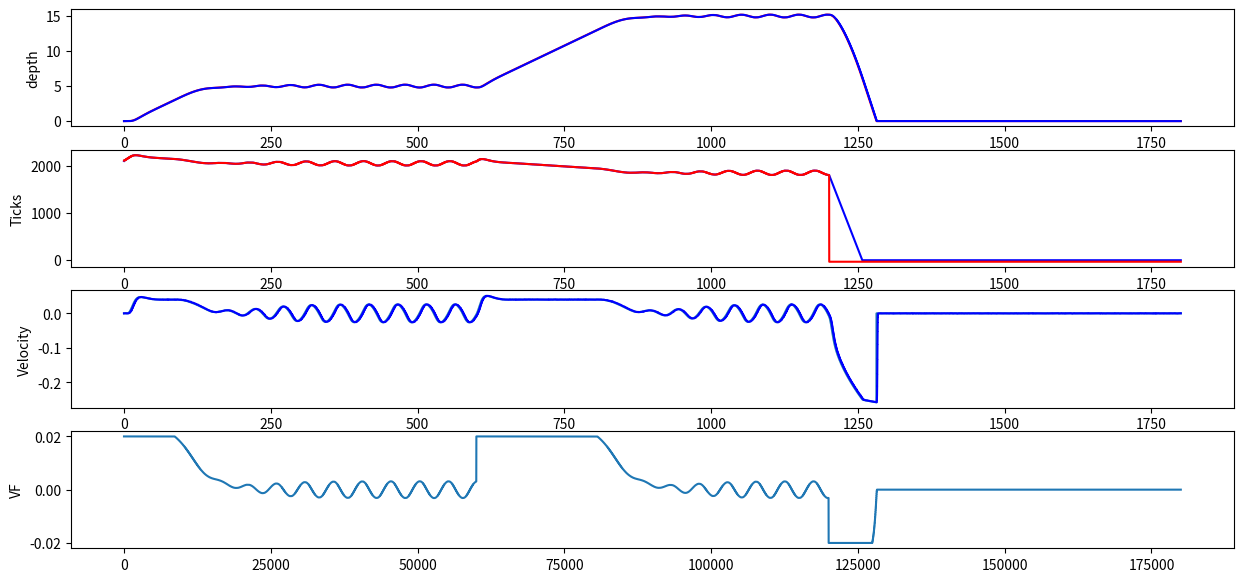

Generate this figure with matplotlib:
from math import *
import numpy as np
import matplotlib.pyplot as plt

g = 9.81
rho_eau = 1025.0 # kg/m3
m=8.3

########## Drone characteristics ##########

C_f = np.pi*(0.12)**2
print("C_f = ", C_f)
# C_f = 0.043
# C_f = 0.1
# C_f = 0.02
# C_f = 0.02
equilibrium_tick = 2150
tick_compression = 20.0 # ticks per meters

tick_to_volume = (1.75e-3/48.0)*((0.05/2.0)**2)*np.pi

speed_in = 32.0 # tick/s
speed_out = 32.0 # tick/s

piston_tick_max = 2400
piston_tick_min = 0

volume_compression = -tick_compression*tick_to_volume # in delta_V / m
print("volume_compression", volume_compression)
print("tick_to_volume", tick_to_volume)

duration_delay_command = 0.01 #s
duration_delay_depth_delay = 0.01 #s

########## Drone regulation ##########
C_f_estim = C_f
K_factor = 400.0
K_velocity = 1.0

vector_field_velocity = 0.02
vector_field_approach_threshold = 2.0

delta_t_regulation = 1.0 # sec
set_point_following = 10.0

equilibrium_tick_error = 0.0

########## State Vector ##########
# Initial : position, velocity, piston volume, tick
# x[0] depth
# x[1] velocity
# x[2] Piston volume (0.0 = equilibrium)
# x[3] tick
x = np.zeros(4)
x[0] = 0.0
x[1] = 0.0

# x[3] = equilibrium_tick+(x[0]*volume_compression)/tick_to_volume
x[3] = 2100
x[2] = -(x[3]-equilibrium_tick)*tick_to_volume
print("x[2] = ", x[2], "x[3] = ", x[3])

depth_estim = 0.0
velocity_estim = 0.0
delta_t_fusion = 1.0/5.0
depth_delayed = 0.0

########## Mission ##########
# waypoints = []
# for d in range(1, 17, 2):
# 	waypoints.append([d, 60*60])
# for d in range(16, 0, -2):
# 	waypoints.append([d, 60*60])

# waypoints = [[5.0, 60*60], [40, 60*60], [0.0, 10*60]]
# waypoints = [[5.0, 60*60]]
# waypoints = [[5.0, 60*60*1]]
# waypoints = [[0.0, 100]]
# waypoints = [[5.0, 60*60], [10.0, 60*60], [0.0, 60*60], [5.0, 60*60]]
waypoints = [[5.0, 10*60], [15.0, 10*60], [0.0, 10*60]]

########## Simulation ##########
dt=0.01
time_simulation = 0.0 # sec
for w in waypoints:
	time_simulation+=w[1]
next_time_waypoint = 0
nb_waypoint = 0

depth_seafloor = 50.0
i_acc=0.0

### Log
a_log = []
v_log = []
e_log = []
i_log = []
u_log = []
vf_log = []

pressure_memory = []
depth_memory = []

##############################################################

def euler(x, u, dt):
	global t
	# Note : u => cmd in tick (inverted from volume variation)
	# y=np.array(x)
	y=np.array(x)

	y[0] += dt*x[1]
	y[1] += dt*(-g*((x[2]+x[0]*volume_compression)*rho_eau) - (0.5*C_f*x[1]*abs(x[1])*rho_eau))/m

	# Simulation limits
	if(x[0]>=depth_seafloor and y[1]>=0.0):
		y[0] = x[0]
		y[1] = 0.0
	if(x[0]<=0 and y[1]<=0.0):
		y[0] = x[0]
		y[1] = 0.0

	if(u>=0):
		y[3] += min(speed_out*dt, u)
	else:
		y[3] -= min(speed_in*dt, abs(u))

	if(y[3]>piston_tick_max):
		y[3]=piston_tick_max
	elif(y[3]<piston_tick_min):
		y[3]=piston_tick_min

	# if tick increase => volume decrease
	y[2] = (-y[3]+equilibrium_tick)*tick_to_volume

	return y

def K_e_v(e):
	return max(0, -750.0*abs(e)+1000)

def vector_field(z, set_point):
	e = set_point-z
	if(abs(e)>vector_field_approach_threshold):
		return np.sign(e)*vector_field_velocity
	else:
		# return 0.0
		# return atan(e*vector_field_velocity/vector_field_approach_threshold)
		return atan(tan(1)*e/vector_field_approach_threshold)*vector_field_velocity

def depth_estimator(t):
	global pressure_memory, depth_estim, depth_memory, velocity_estim
	pressure_memory.append(depth_delayed + np.random.standard_normal()*0.5e-3) # noise around centimeter)
	if(len(pressure_memory)>6):
		pressure_memory.pop(0)
	s_p = sorted(pressure_memory)
	if(len(s_p)>3):
		s_p.pop(0)
		s_p.pop(-1)
	depth_estim = np.mean(np.array(s_p))

	velocity_dt_sample=5
	filter_velocity_window_size=6

	depth_memory.append([depth_estim, t])
	if(len(depth_memory)>filter_velocity_window_size+velocity_dt_sample):
		depth_memory.pop(0)
	
	if(len(depth_memory)==velocity_dt_sample+filter_velocity_window_size):
		velocity_memory = []
		for i in range(filter_velocity_window_size):
			dd = depth_memory[i+velocity_dt_sample][0]-depth_memory[i][0]
			dt = depth_memory[i+velocity_dt_sample][1]-depth_memory[i][1]
			velocity_memory.append(dd/dt)
		s_v = sorted(velocity_memory)
		s_v.pop(0)
		s_v.pop(-1)
		velocity_estim = np.mean(np.array(s_v))


def control(set_point, x, tick_target, tick_target_compensated, dt):
	global a_log, v_log, e_log, i_acc

	d_noise = depth_estim
	ddot_noise = velocity_estim-velocity_estim*0.5
	# d_noise = x[0] + np.random.standard_normal()*0.5e-3 # noise around centimeter
	# ddot_noise = x[1] + np.random.standard_normal()*1e-3

	# V_piston = -(x[3]-equilibrium_tick+equilibrium_tick_error)*tick_to_volume

	# a = K_acc*(-g*((V_piston+d_noise*volume_compression)*rho_eau) - (0.5*C_f_estim*x[1]*abs(x[1])*rho_eau))
	# e = K_e*(set_point-d_noise)
	# v = K_velocity*ddot_noise
	# # v = K_velocity*ddot_noise*K_e_v(e)
	# i_acc += (set_point-d_noise)*tick_to_volume
	# # i_acc = min(a/K_i, i_acc)*np.sign(i_acc)
	# i=K_i*i_acc
	# cmd = K_factor*delta_t_regulation*(-v+e-a+i)

	v = K_velocity*(vector_field(d_noise, set_point) - ddot_noise)

	cmd = K_factor*delta_t_regulation*(v)


	# e_log.append(e)
	v_log.append(v)	
	# a_log.append(a)
	# i_log.append(i)

	if(abs(x[3]-tick_target_compensated)<set_point_following):
		return cmd+tick_target
	else:
		return tick_target

def set_point_depth():
	global set_point, t, waypoints, next_time_waypoint, nb_waypoint

	if(t>=next_time_waypoint and nb_waypoint<len(waypoints)):
		next_time_waypoint = t+waypoints[nb_waypoint][1]
		set_point = waypoints[nb_waypoint][0]
		# i_acc=0.0
		nb_waypoint+=1

command_memory = []
def delay_command(cmd):
	command_memory.append(cmd)
	if(len(command_memory)>duration_delay_command/dt):
		command_memory.pop(0)
	return command_memory[0]

depth_delay_memory = []
def delay_depth(cmd):
	depth_delay_memory.append(cmd)
	if(len(depth_delay_memory)>duration_delay_depth_delay/dt):
		depth_delay_memory.pop(0)
	return depth_delay_memory[0]

##############################################################

result_x = []
result_tick_target_compensated = []
result_t = []
result_set_point = []
result_depth_estim = []
result_velocity_estim = []

t=0.0
tick_target=x[3]
tick_target_compensated=tick_target
print("time simulation = ", time_simulation/(60.0*60.0), " hours")

print("k_max = ", int(time_simulation/dt))
for k in range(0, int(time_simulation/dt)):
	t+=dt
	## Set point
	set_point_depth()
	depth_delayed = delay_depth(x[0])

	if ((k % int((delta_t_fusion/dt))) == 0):
		depth_estimator(t)

	## Compute cmd
	if ((k % int((delta_t_regulation/dt))) == 0):
		if(set_point>0.2):
			tick_target = control(set_point, x, tick_target, tick_target_compensated, dt) # u=volume targeted
			tick_target_compensated = tick_target - depth_estim*20.0
		else:
			tick_target_compensated = -speed_out
	u_log.append(round(tick_target_compensated))
	tick_target_compensated_delayed = delay_command(tick_target_compensated)

	## Euler
	x = euler(x, round(tick_target_compensated_delayed)-x[3], dt)

	# print(y[1])

	## Save results
	result_x.append(x)
	result_tick_target_compensated.append(tick_target_compensated)
	# result_set_point.append(set_point)
	result_t.append(t)
	result_depth_estim.append(depth_estim)
	result_velocity_estim.append(velocity_estim)
	vf_log.append(vector_field(depth_estim, set_point))

################################################
############### 	Plots	####################
################################################

plt.figure(1, figsize=(15,7))
plt.subplot(411)
plt.ylabel('depth')
plt.plot(result_t, np.transpose(result_x)[0], 'r')
plt.plot(result_t, result_depth_estim, 'b')
# plt.plot(result_t, np.transpose(result_set_point), 'b')

plt.subplot(412)
plt.ylabel('Ticks')
plt.plot(result_t, np.transpose(result_x)[3], 'b')
plt.plot(result_t, u_log, 'r')

# plt.subplot(212)
# plt.ylabel('Volume')
# plt.plot(result_t, np.transpose(result_x)[2])

plt.subplot(413)
plt.ylabel('Velocity')
plt.plot(result_t, np.transpose(result_x)[1])
plt.plot(result_t, result_velocity_estim, 'b')

plt.subplot(414)
plt.ylabel('VF')
plt.plot(vf_log)

# plt.figure(2)
# plt.subplot(311)
# plt.ylabel('tick_target_compensated')
# plt.plot(result_t, result_tick_target_compensated, 'r')

# plt.subplot(411)
# plt.ylabel('e')
# plt.plot(e_log, 'r')

# plt.subplot(412)
# plt.ylabel('v')
# plt.plot(v_log, 'r')

# plt.subplot(413)
# plt.ylabel('a')
# plt.plot(a_log, 'r')

# plt.subplot(414)
# plt.ylabel('i')
# plt.plot(i_log, 'r')

# plt.subplot(515)
# plt.ylabel('ticks')
# plt.plot(np.transpose(result_x)[3], 'r')

plt.show()

# try:
#   while True:
#     pass
# except KeyboardInterrupt:
#   pass
